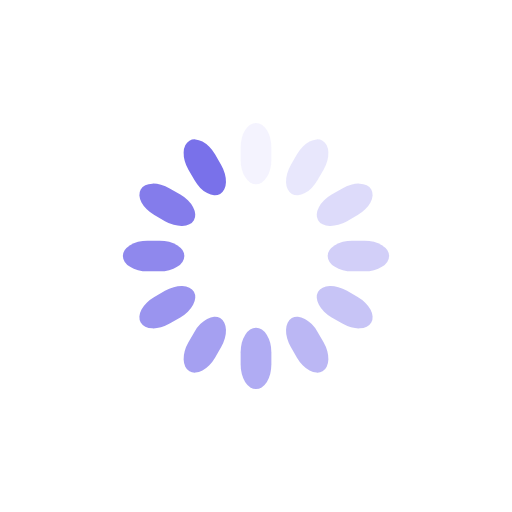
t = 0.00 s
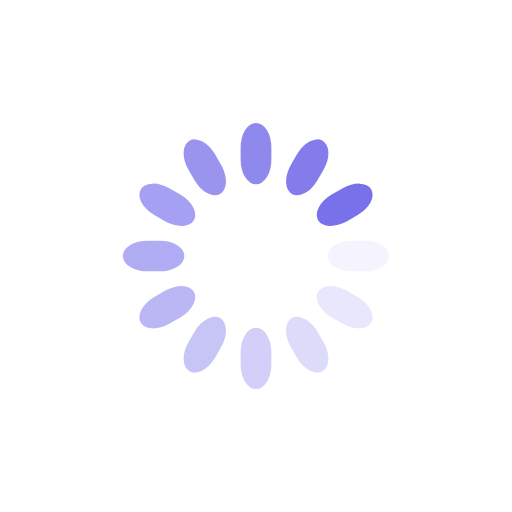
t = 0.25 s
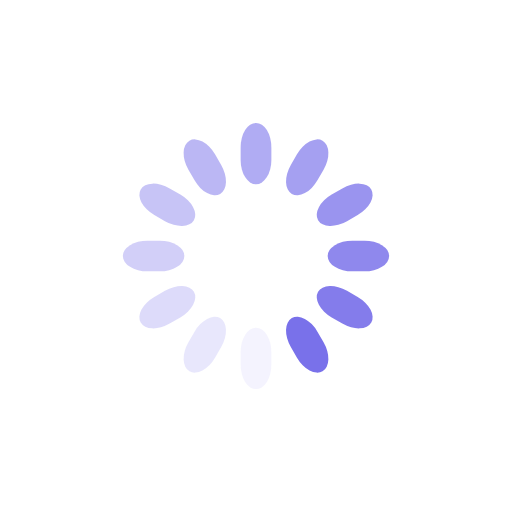
t = 0.50 s
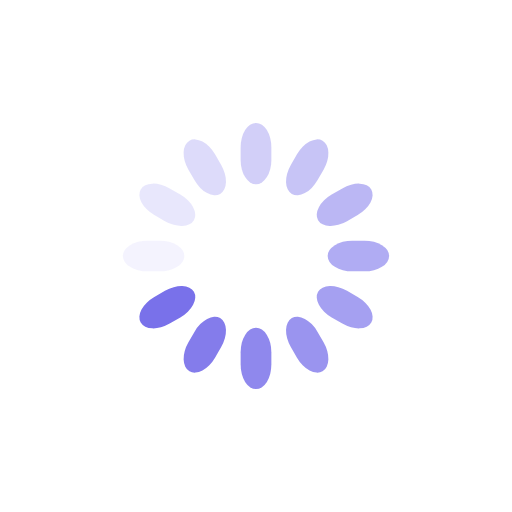
t = 0.75 s

The animated SVG that drew these frames (rendered in a browser with its animation timeline set to each time). Animation: 12 SMIL elements (animate=12); one cycle of 1.00 s, repeats indefinitely.

<svg class="lds-spinner" width="200px"  height="200px"  xmlns="http://www.w3.org/2000/svg" xmlns:xlink="http://www.w3.org/1999/xlink" viewBox="0 0 100 100" preserveAspectRatio="xMidYMid" style="background: none;"><g transform="rotate(0 50 50)">
  <rect x="47" y="24" rx="9.4" ry="4.8" width="6" height="12" fill="#7971ea">
    <animate attributeName="opacity" values="1;0" keyTimes="0;1" dur="1s" begin="-0.9166666666666666s" repeatCount="indefinite"></animate>
  </rect>
</g><g transform="rotate(30 50 50)">
  <rect x="47" y="24" rx="9.4" ry="4.8" width="6" height="12" fill="#7971ea">
    <animate attributeName="opacity" values="1;0" keyTimes="0;1" dur="1s" begin="-0.8333333333333334s" repeatCount="indefinite"></animate>
  </rect>
</g><g transform="rotate(60 50 50)">
  <rect x="47" y="24" rx="9.4" ry="4.8" width="6" height="12" fill="#7971ea">
    <animate attributeName="opacity" values="1;0" keyTimes="0;1" dur="1s" begin="-0.75s" repeatCount="indefinite"></animate>
  </rect>
</g><g transform="rotate(90 50 50)">
  <rect x="47" y="24" rx="9.4" ry="4.8" width="6" height="12" fill="#7971ea">
    <animate attributeName="opacity" values="1;0" keyTimes="0;1" dur="1s" begin="-0.6666666666666666s" repeatCount="indefinite"></animate>
  </rect>
</g><g transform="rotate(120 50 50)">
  <rect x="47" y="24" rx="9.4" ry="4.8" width="6" height="12" fill="#7971ea">
    <animate attributeName="opacity" values="1;0" keyTimes="0;1" dur="1s" begin="-0.5833333333333334s" repeatCount="indefinite"></animate>
  </rect>
</g><g transform="rotate(150 50 50)">
  <rect x="47" y="24" rx="9.4" ry="4.8" width="6" height="12" fill="#7971ea">
    <animate attributeName="opacity" values="1;0" keyTimes="0;1" dur="1s" begin="-0.5s" repeatCount="indefinite"></animate>
  </rect>
</g><g transform="rotate(180 50 50)">
  <rect x="47" y="24" rx="9.4" ry="4.8" width="6" height="12" fill="#7971ea">
    <animate attributeName="opacity" values="1;0" keyTimes="0;1" dur="1s" begin="-0.4166666666666667s" repeatCount="indefinite"></animate>
  </rect>
</g><g transform="rotate(210 50 50)">
  <rect x="47" y="24" rx="9.4" ry="4.8" width="6" height="12" fill="#7971ea">
    <animate attributeName="opacity" values="1;0" keyTimes="0;1" dur="1s" begin="-0.3333333333333333s" repeatCount="indefinite"></animate>
  </rect>
</g><g transform="rotate(240 50 50)">
  <rect x="47" y="24" rx="9.4" ry="4.8" width="6" height="12" fill="#7971ea">
    <animate attributeName="opacity" values="1;0" keyTimes="0;1" dur="1s" begin="-0.25s" repeatCount="indefinite"></animate>
  </rect>
</g><g transform="rotate(270 50 50)">
  <rect x="47" y="24" rx="9.4" ry="4.8" width="6" height="12" fill="#7971ea">
    <animate attributeName="opacity" values="1;0" keyTimes="0;1" dur="1s" begin="-0.16666666666666666s" repeatCount="indefinite"></animate>
  </rect>
</g><g transform="rotate(300 50 50)">
  <rect x="47" y="24" rx="9.4" ry="4.8" width="6" height="12" fill="#7971ea">
    <animate attributeName="opacity" values="1;0" keyTimes="0;1" dur="1s" begin="-0.08333333333333333s" repeatCount="indefinite"></animate>
  </rect>
</g><g transform="rotate(330 50 50)">
  <rect x="47" y="24" rx="9.4" ry="4.8" width="6" height="12" fill="#7971ea">
    <animate attributeName="opacity" values="1;0" keyTimes="0;1" dur="1s" begin="0s" repeatCount="indefinite"></animate>
  </rect>
</g></svg>
